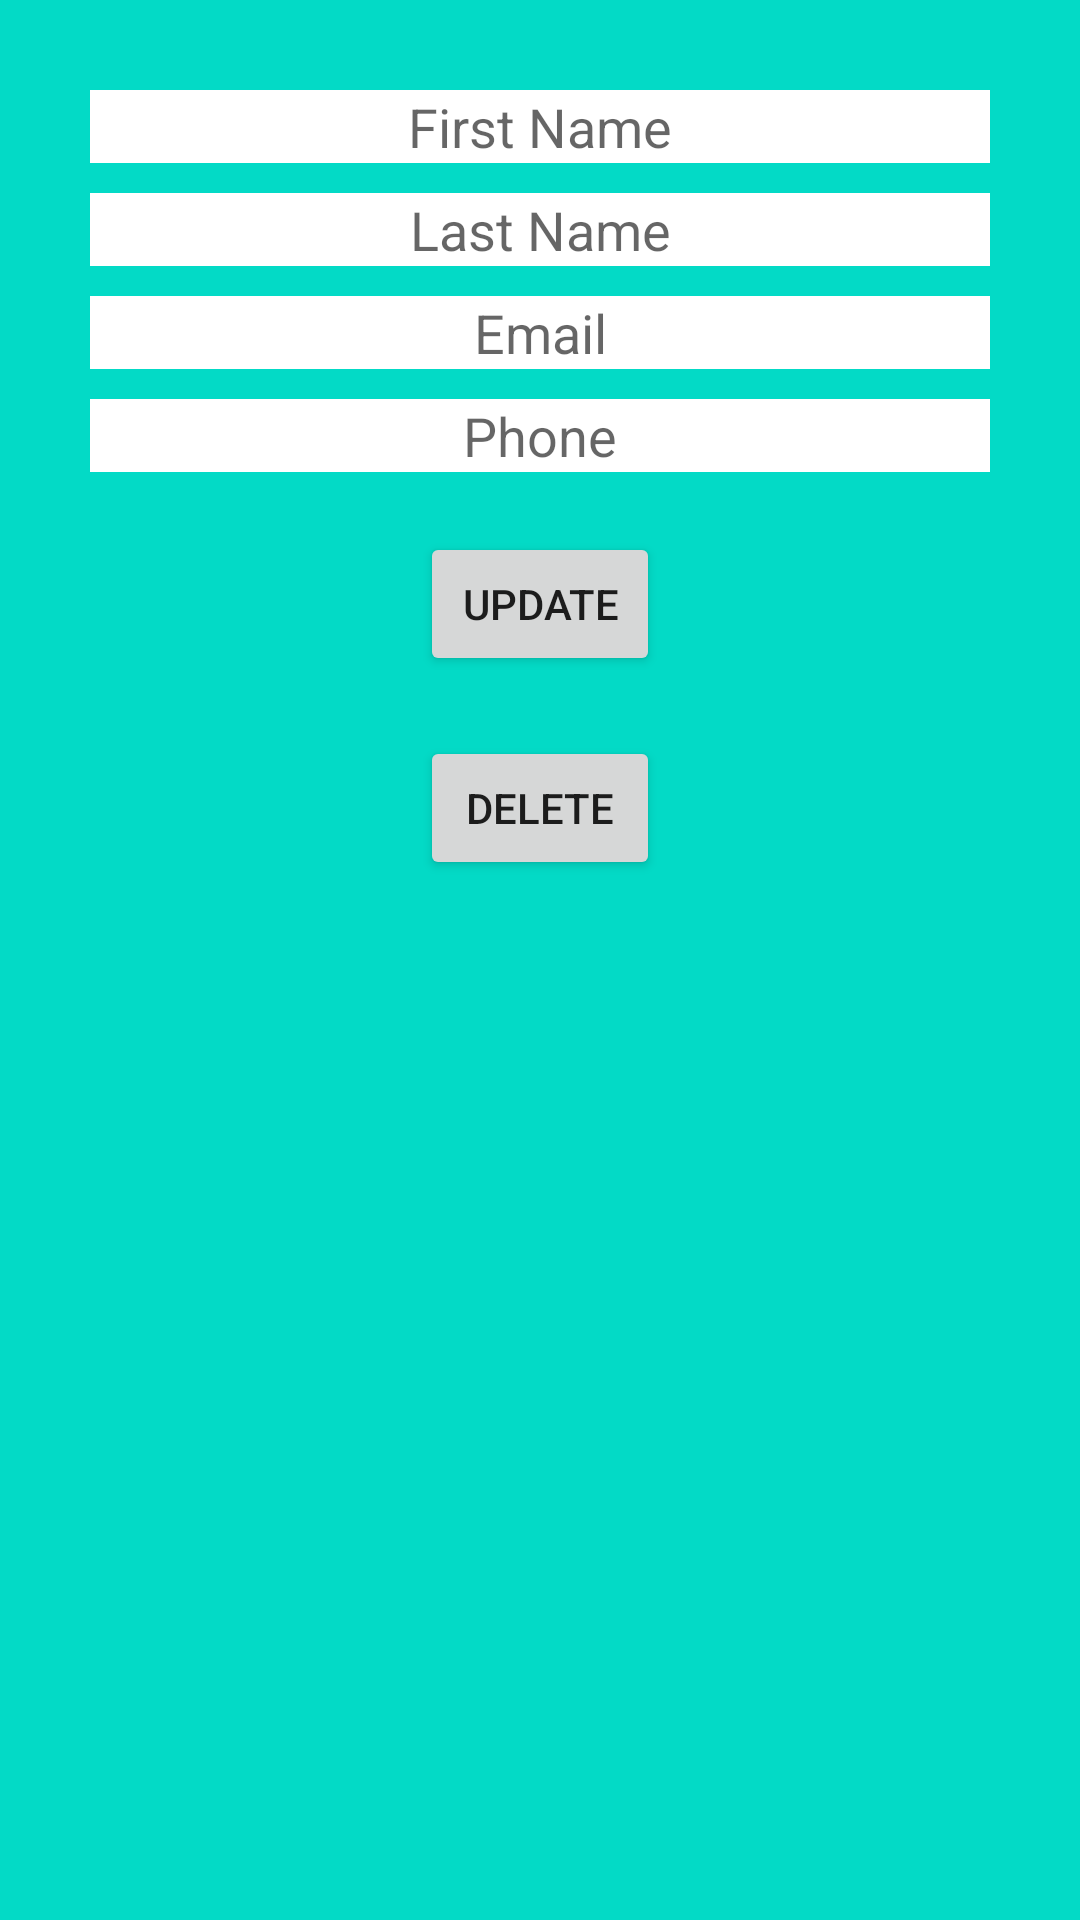

This screen was rendered from an Android layout file. Write that file and the resources it references.
<!-- AndroidManifest.xml: application theme Theme.MarathonSQLite -->
<!-- res/layout/activity_update_delete.xml -->
<?xml version="1.0" encoding="utf-8"?>
<LinearLayout xmlns:android="http://schemas.android.com/apk/res/android"
    xmlns:tools="http://schemas.android.com/tools"
    android:layout_width="match_parent"
    android:layout_height="match_parent"
    android:orientation="vertical"
    android:background="@color/design_default_color_secondary"
    tools:context=".addActivity">

    <EditText
        android:id="@+id/firstName"
        android:layout_width="match_parent"
        android:layout_height="wrap_content"
        android:layout_marginTop="30dp"
        android:layout_marginLeft="30dp"
        android:layout_marginRight="30dp"
        android:gravity="center_horizontal"
        android:background="@color/cardview_light_background"
        android:inputType="textPersonName"
        android:hint="@string/first_name" />
    <EditText
        android:id="@+id/LastName"
        android:layout_width="match_parent"
        android:layout_height="wrap_content"
        android:layout_marginTop="10dp"
        android:layout_marginLeft="30dp"
        android:layout_marginRight="30dp"
        android:gravity="center_horizontal"
        android:background="@color/cardview_light_background"
        android:inputType="textPersonName"
        android:hint="@string/last_name" />
    <EditText
        android:id="@+id/email"
        android:layout_width="match_parent"
        android:layout_height="wrap_content"
        android:layout_marginTop="10dp"
        android:layout_marginLeft="30dp"
        android:layout_marginRight="30dp"
        android:gravity="center_horizontal"
        android:background="@color/cardview_light_background"
        android:inputType="textEmailAddress"
        android:hint="@string/email" />
    <EditText
        android:id="@+id/phone"
        android:layout_width="match_parent"
        android:layout_height="wrap_content"
        android:layout_marginTop="10dp"
        android:layout_marginLeft="30dp"
        android:layout_marginRight="30dp"
        android:gravity="center_horizontal"
        android:background="@color/cardview_light_background"
        android:inputType="phone"
        android:maxLength="10"
        android:hint="@string/phone" />

    <Button
        android:id="@+id/update"
        android:layout_width="match_parent"
        android:layout_height="wrap_content"
        android:layout_marginTop="20dp"
        android:layout_marginLeft="140dp"
        android:layout_marginRight="140dp"
        android:text="@string/update" />

    <Button
        android:id="@+id/delete"
        android:layout_width="match_parent"
        android:layout_height="wrap_content"
        android:layout_marginTop="20dp"
        android:layout_marginLeft="140dp"
        android:layout_marginRight="140dp"
        android:text="@string/delete" />


</LinearLayout>
<!-- resources referenced by this layout -->
<resources>
  <string name="delete">delete</string>
  <string name="email">Email</string>
  <string name="first_name">First Name</string>
  <string name="last_name">Last Name</string>
  <string name="phone">Phone</string>
  <string name="update">update</string>
  <style name="Theme.MarathonSQLite" parent="Theme.MaterialComponents.DayNight.DarkActionBar">
          
          <item name="colorPrimary">@color/purple_500</item>
          <item name="colorPrimaryVariant">@color/purple_700</item>
          <item name="colorOnPrimary">@color/white</item>
          
          <item name="colorSecondary">@color/teal_200</item>
          <item name="colorSecondaryVariant">@color/teal_700</item>
          <item name="colorOnSecondary">@color/black</item>
          
          <item name="android:statusBarColor" tools:targetApi="l">?attr/colorPrimaryVariant</item>
          
      </style>
  <!-- not gathered from this repository: default colours our renderer supplied (Android Studio template values) -->
  <color name="purple_500">#FF6200EE</color>
  <color name="purple_700">#FF3700B3</color>
  <color name="teal_200">#FF03DAC5</color>
  <color name="teal_700">#FF018786</color>
  <color name="black">#FF000000</color>
  <color name="white">#FFFFFFFF</color>
</resources>
